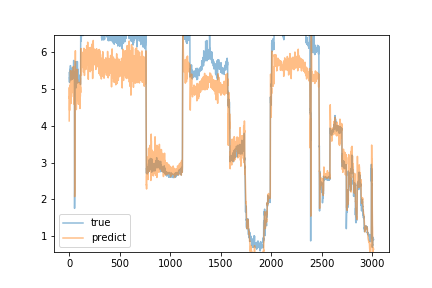

Data behind this chart, as committed beside it:
predict, true
4.124, 5.43
5.029, 5.28
4.732, 5.17
4.797, 5.18
4.408, 5.31
4.936, 5.25
5.014, 5.35
4.845, 5.52
4.896, 5.38
5.091, 5.38
5.059, 5.43
5.062, 5.38
5.129, 5.62
5.485, 5.46
5.383, 5.41
5.112, 5.31
5.324, 5.27
4.596, 5.42
4.714, 5.23
4.667, 5.33
5.118, 5.42
5.379, 5.42
4.969, 5.41
4.957, 5.36
4.99, 5.33
4.883, 5.34
5.24, 5.34
4.939, 5.54
5.44, 5.47
5.378, 5.4
5.48, 5.56
5.446, 5.25
4.927, 5.34
4.903, 5.36
4.971, 5.33
4.902, 5.34
5.087, 5.32
5.04, 5.3
5.128, 5.42
5.219, 5.43
4.983, 5.39
5.6, 5.47
4.777, 5.33
4.979, 5.39
4.947, 5.76
5.423, 5.3
4.771, 5.34
5.081, 5.31
4.575, 5.31
4.616, 5.28
4.743, 5.33
5.069, 5.4
5.487, 4.95
4.454, 1.76
2.076, 2.25
2.272, 4.5
3.858, 5.41
5.19, 5.26
4.801, 5.28
5.326, 5.23
... 2,955 more rows
